Dataset: dataset (GitHub, xsrajasso/arboles). Classes: green, ground, leafless, red, yellow.

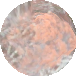
Label: red

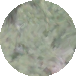
Label: green

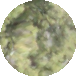
Label: green

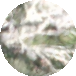
Label: leafless

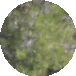
Label: green

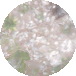
Label: ground
